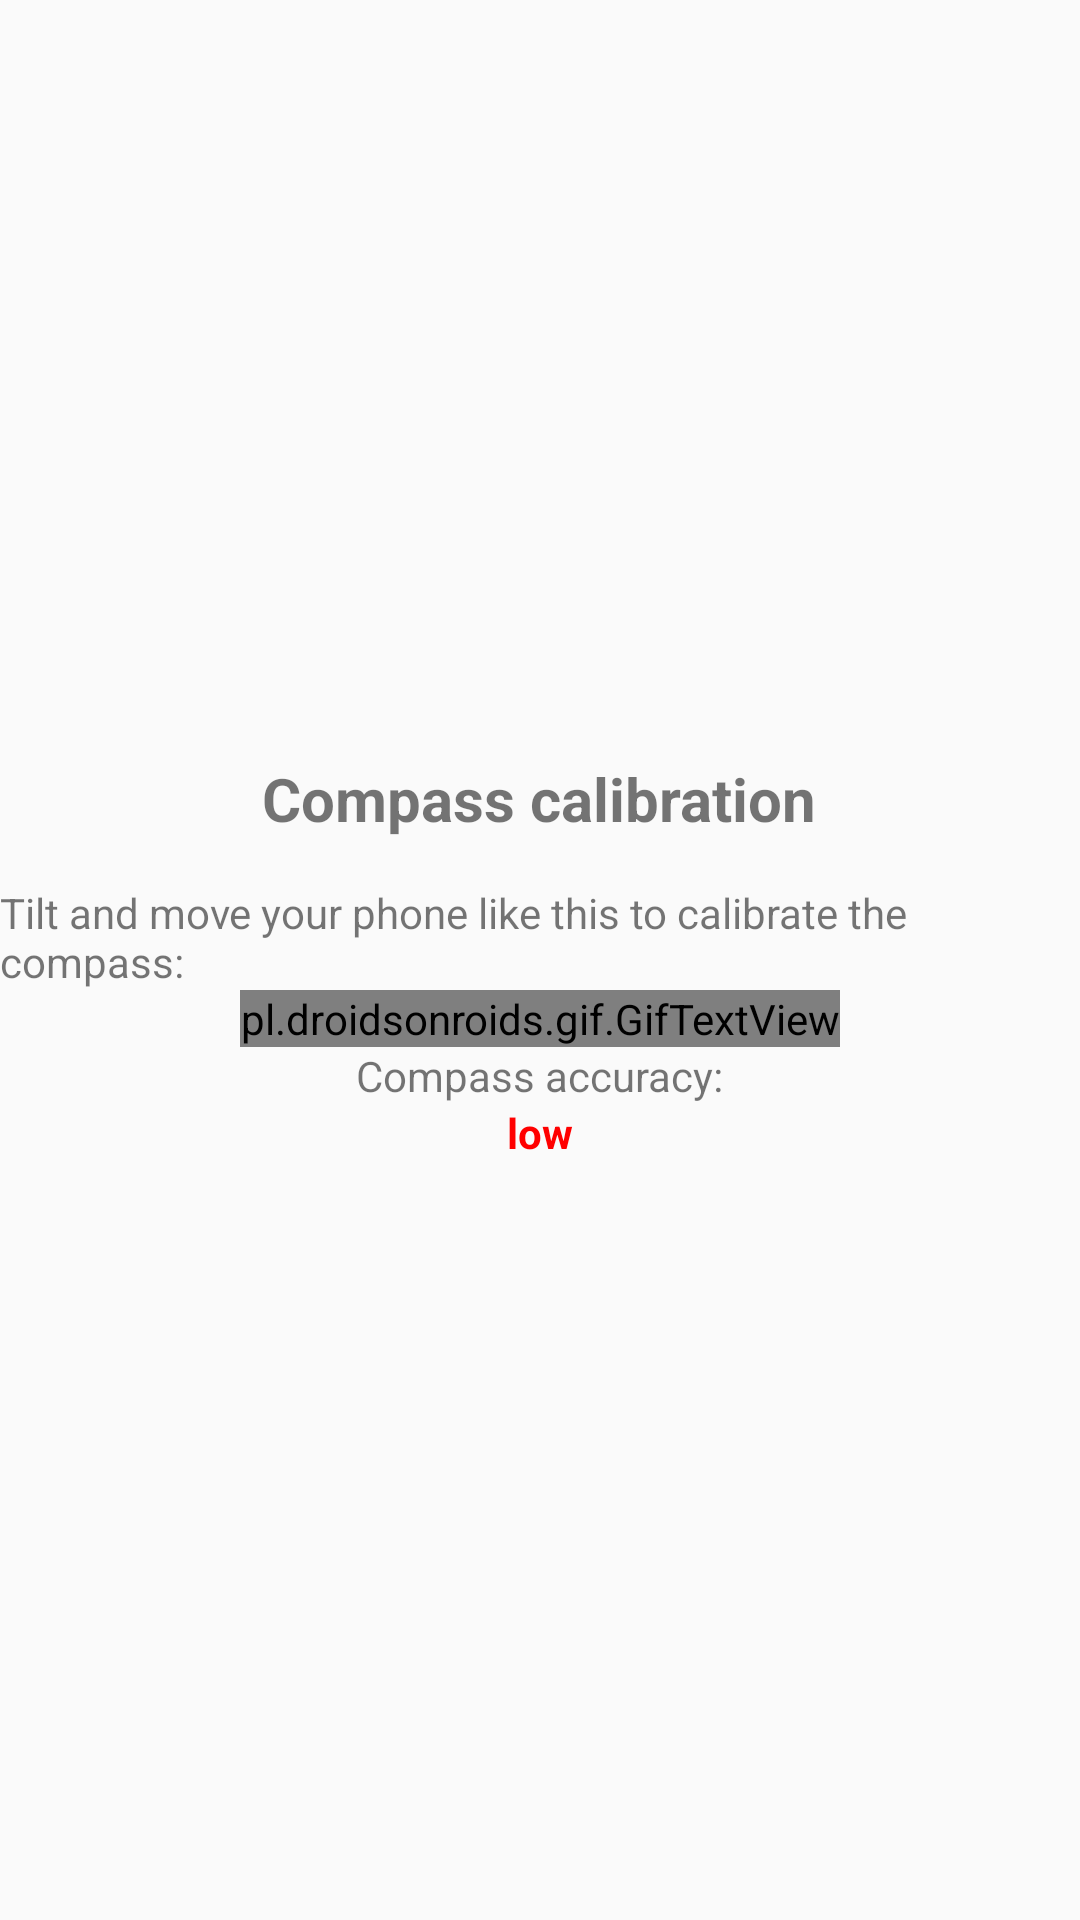

This screen was rendered from an Android layout file. Write that file and the resources it references.
<!-- AndroidManifest.xml: application theme Theme.AppCompat.Light.NoActionBar -->
<!-- res/layout/dialog_compasscalibration.xml -->
<?xml version="1.0" encoding="utf-8"?>
<LinearLayout xmlns:android="http://schemas.android.com/apk/res/android" android:orientation="vertical"
    android:layout_width="match_parent" android:gravity="center" android:layout_height="match_parent">

    <TextView android:text="@string/compasscalibration" android:layout_width="wrap_content" android:layout_height="wrap_content"
        android:id="@+id/textView7" android:textSize="20dp" android:textStyle="bold" android:layout_marginBottom="15dp" />
    <TextView android:text="@string/compasscalibrationexplanation" android:layout_width="wrap_content"
        android:layout_height="wrap_content" android:id="@+id/textView8" />
    <pl.droidsonroids.gif.GifTextView
        android:layout_width="wrap_content"
        android:layout_height="wrap_content"
        android:background="@drawable/calibratecompass"
    />
    <TextView android:text="@string/compassaccuracy" android:layout_width="wrap_content" android:layout_height="wrap_content"
        android:id="@+id/textView9" />
    <TextView android:text="@string/low" android:layout_width="wrap_content" android:textStyle="bold" android:layout_height="wrap_content"
        android:id="@+id/compassaccuracy" android:textColor="#ff0000" />
</LinearLayout>
<!-- resources referenced by this layout -->
<resources>
  <!-- drawable calibratecompass: gif bitmap (drawable, 328939 bytes) -->
  <string name="compassaccuracy">Compass accuracy:</string>
  <string name="compasscalibration">Compass calibration</string>
  <string name="compasscalibrationexplanation">Tilt and move your phone like this to calibrate the compass:</string>
  <string name="low">low</string>
</resources>
